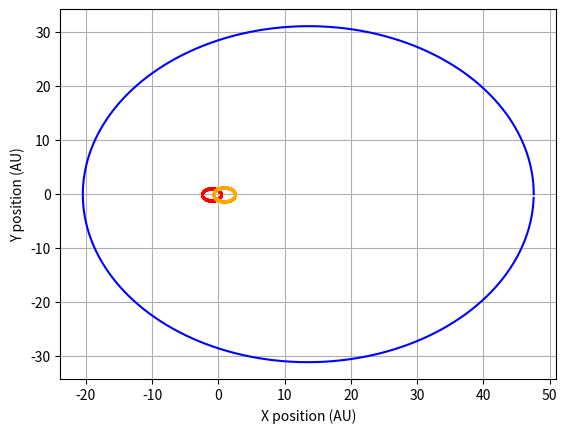
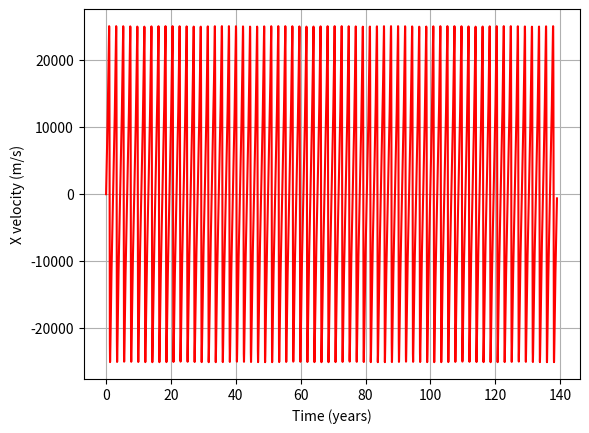

Here is the Python script that generated these plots, in order:
#!/usr/bin/env python3
# -*- coding: utf-8 -*-
"""
Created on Wed Nov 10 09:18:19 2021

@author: ayastan1930
"""

import pandas as pd
import numpy as np
import scipy.integrate as sp
import matplotlib.pyplot as plt
import math
from scipy.signal import argrelextrema
import csv

'''
x[0] - Sun x position
x[1] - Sun velocity in x direction
x[2] - Sun y position
x[3] - Sun velocity in y direction
x[4] - Jupiter x position
x[5] - Jupiter velocity in x direction
x[6] - Jupiter y position
x[7] - Jupiter velocity in y direction
x[8] - Earth x position
x[9] - Earth x velocity
x[10] - Earth y position
x[11] - Earth y velocity
'''

#mass_b = 5.972e24
mass_b = 5.972e24
#mass_c = 1.981*1.89813*10**27
#mass_d = 4.132*1.89813*10**27
mass_star = 5*1.989*10**30
mass_sun = 5.4*1.989*10**30

b_star_ratio = mass_b/mass_star 
b_sun_ratio = mass_b/mass_sun

g_sun = 1.98279e-29*5.4*1.989e+30
g_star = 1.98279e-29*5*1.989e+30



alpha = 1.1*10**-8


def fod_planet(x, t):
    sun_star_vector = ((x[0]-x[4])**2 + (x[2]-x[6])**2)**1.5
    sun_b_vector = ((x[0]-x[8])**2 + (x[2]-x[10])**2)**1.5
    #sun_b_vector = ((x[0]-x[12])**2 + (x[2]-x[14])**2)**1.5
    star_sun_vector = ((x[4] - x[0])**2 + (x[6] - x[2])**2)**1.5
    star_b_vector = ((x[4] - x[8])**2 + (x[6] - x[10])**2)**1.5
    #b_d_vector = ((x[4] - x[12])**2 + (x[6] - x[14])**2)**1.5
    b_sun_vector = ((x[8]-x[0])**2 + (x[10]-x[2])**2)**1.5
    b_star_vector = ((x[8] - x[4])**2 + (x[10] - x[6])**2)**1.5
    #c_b_vector = ((x[8] - x[12])**2 + (x[10] - x[14])**2)**1.5
    #d_sun_vector = ((x[12]-x[0])**2 + (x[14]-x[2])**2)**1.5
    #d_b_vector = ((x[12] - x[4])**2 + (x[14] - x[6])**2)**1.5
    #d_c_vector = ((x[12] - x[8])**2 + (x[14] - x[10])**2)**1.5
    
    #rel = 1+(alpha/(x[0]**2 + x[2]**2))
    
    
    derivs = [x[1], -(4*np.pi**2+g_star)*(5/10.4)*((x[0]-x[4])/sun_star_vector) -
             
              (4*np.pi**2)*b_sun_ratio*((x[0]-x[8])/sun_b_vector),# -
              
              #4*(np.pi**2)*d_sun_ratio*(-(x[0]-x[12])/sun_b_vector),
              
              x[3], -(4*np.pi**2+g_star)*(5/10.4)*((x[2]-x[6])/sun_star_vector) -
              
              (4*np.pi**2)*b_sun_ratio*((x[2]-x[10])/sun_b_vector),# -
              
              #4*(np.pi**2)*d_sun_ratio*(-(x[2]-x[14])/sun_d_vector),
              
              x[5], -(4*np.pi**2+g_sun)*(5.4/10.4)*(x[4]-x[0])/star_sun_vector -
              
              (4*np.pi**2)*b_star_ratio*(x[4]-x[8])/star_b_vector,# -
              
              #4*(np.pi**2)*d_sun_ratio*(x[4]-x[12])/b_d_vector,
              
              x[7], -(4*np.pi**2+g_sun)*(5.4/10.4)*(x[6]-x[2])/star_sun_vector -
              
              (4*np.pi**2)*b_star_ratio*(x[6]-x[10])/star_b_vector, # - does one needs to include the mass ratio of the star with the planet?
              
             # -4*(np.pi**2)*d_sun_ratio*(x[6]-x[14])/b_d_vector,
              
              x[9], -4*(np.pi**2)*((x[8]-x[0])/b_sun_vector) -
              
              4*(np.pi**2)*((x[8]-x[4])/b_star_vector), #-
              
              #4*(np.pi**2)*d_sun_ratio*(-(x[8]-x[12])/c_d_vector),
              
              x[11], -(4*np.pi**2)*((x[10]-x[2])/b_sun_vector) -
              
              (4*np.pi**2)*((x[10]-x[6])/b_star_vector) #-
              
              #4*(np.pi**2)*d_sun_ratio*(-(x[10]-x[14])/c_d_vector),
              
              #x[13], 4*(np.pi**2)*(-(x[12]-x[0])/d_sun_vector) -  
              
             # 4*(np.pi**2)*b_sun_ratio*(-(x[12]-x[4])/d_b_vector)-
              
              #4*(np.pi**2)*c_sun_ratio*(-(x[12]-x[8])/d_c_vector),
              
             # x[15], 4*(np.pi**2)*(-(x[14]-x[2])/d_sun_vector) - 
              
              #4*(np.pi**2)*b_sun_ratio*(-(x[14]-x[6])/d_b_vector)-
              
              #4*(np.pi**2)*c_sun_ratio*(-(x[14]-x[10])/d_c_vector)
              ]
    return derivs

peri_star = 5
peri_b = 50

period_star = ((peri_star)**3)**(1/2)
period_star_1 = (((peri_star**3)*4*np.pi**2)/(1.98279e-29*(mass_sun+mass_star)))**(1/2)

period_b_1 = (((peri_b**3)*4*np.pi**2)/(1.98279e-29*(mass_star+mass_b+mass_sun)))**(1/2)
period_b = (peri_b**3)**(1/2)


sun_pos = (mass_star*peri_star)/(mass_sun+mass_star)
star_pos = peri_star - sun_pos
#star_pos = (mass_star*peri_star)/(mass_sun+mass_star)
#sun_pos = (mass_star*peri_star)/(2*mass_star+mass_b)
#star_pos = peri_star - sun_pos
b_pos = peri_b - sun_pos

#star_peri_speed = (np.pi*2*star_pos)/period_star
speed_sun = (2*np.pi*sun_pos)/(period_star)
speed_star = (2*np.pi*star_pos)/(period_star)

#speed_sun_1 = 2.2


#speed_sun_1 = 1.48
#speed_star_1 = 1.703
speed_sun_1 = 2
speed_star_1 = 2.3

b_peri_speed = (2*np.pi*b_pos)/(period_b)
b_peri_speed_1 = 1 # the calculated speed is 1.78



t = np.linspace(0.0, 139, num=5000 ) 
t_1 = t*(3.154*10**7)

ic = [-sun_pos, 0, 0, -speed_sun_1,
      star_pos, 0, 0, speed_star_1,
      b_pos, 0, 0, b_peri_speed_1
      #pos_c, 0, 0, c_peri_speed
      #pos_d, 0, 0, d_peri_speed
      ]



soln = sp.odeint(fod_planet, ic, t)

soln_ms = soln[:, 1]*4743.18

soln_AU_year = soln[:, 1]

df = pd.DataFrame({'rad_x_vel': soln_ms, 'years': t }, columns=['rad_x_vel', 'years'])


plto1= plt.figure(1)
plt.plot(soln[:, 0], soln[:,2],'red')
plt.plot(soln[:, 4], soln[:,6], 'orange')
plt.plot(soln[:, 8], soln[:,10], 'blue')
#plt.plot(soln[:, 12], soln[:,14], 'cyan')
plt.grid('k')
plt.xlabel('X position (AU)')
plt.ylabel('Y position (AU)')



plot2 = plt.figure(2)
plt.plot(t, soln_ms,'red')
plt.grid('k')
plt.ylabel('X velocity (m/s)')
plt.xlabel('Time (years)')
'''

plot2 = plt.figure(3)
plt.plot(t, soln_ms,'red')
plt.grid('k')
plt.ylabel('X velocity in m/s')
plt.xlabel('time in seconds')


plo3 = plt.figure(3)
plt.plot(t_1,soln_ms*np.cos(0.5235), '-')
plt.grid('k')
plt.ylabel('X velocity in m/s')
plt.xlabel('time in seconds')
'''
plt.show()


#rad_vel_habitable = soln_ms

#np.savetxt("data_4_binary.csv", df, delimiter=",")

#df.to_csv('bin_unstable_mass29_20_years.csv', index = False)

